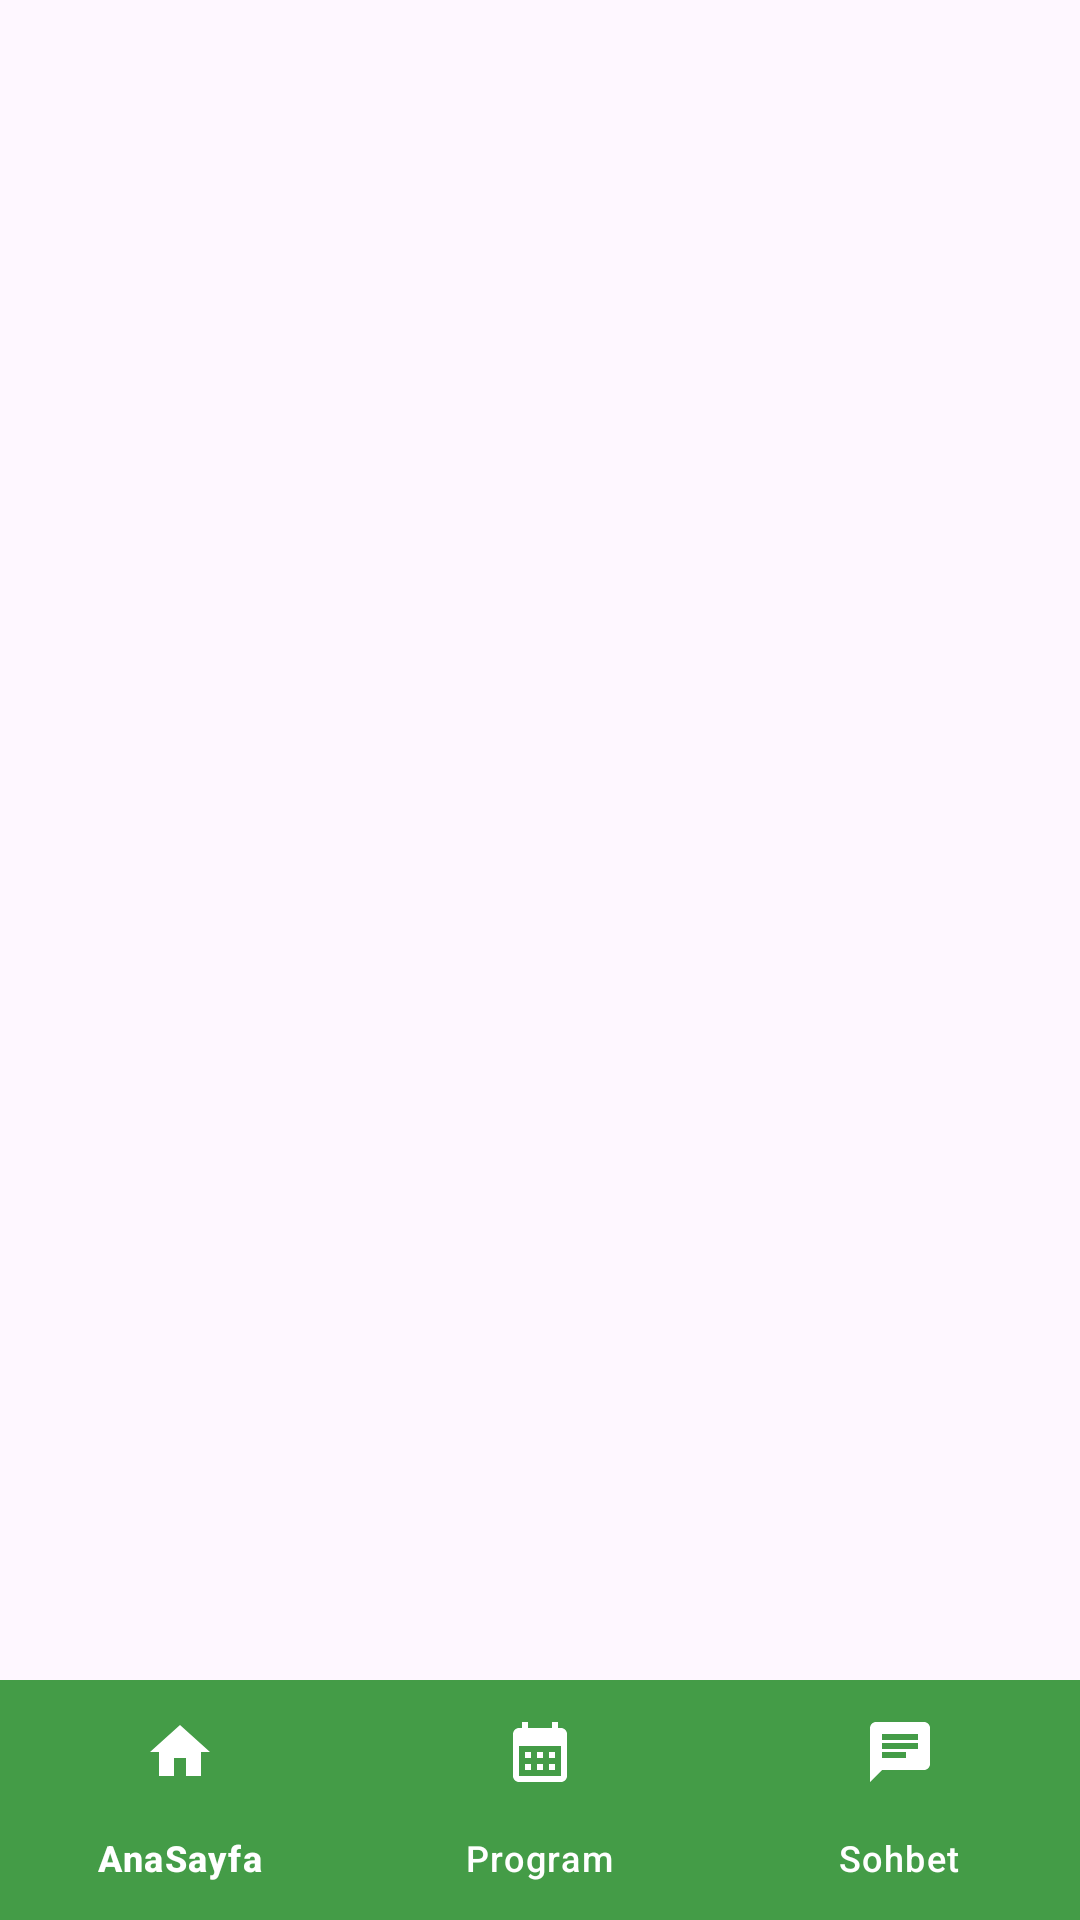

The Android layout XML behind this screen, and the referenced resources:
<!-- AndroidManifest.xml: application theme Theme.StudentHelper -->
<!-- res/layout/activity_ana_sayfa.xml -->
<?xml version="1.0" encoding="utf-8"?>
<RelativeLayout xmlns:android="http://schemas.android.com/apk/res/android"
    xmlns:app="http://schemas.android.com/apk/res-auto"
    xmlns:tools="http://schemas.android.com/tools"
    android:id="@+id/main"
    android:layout_width="match_parent"
    android:layout_height="match_parent"
    tools:context=".AnaSayfa">

 <FrameLayout
     android:id="@+id/fl_wrapper"
     android:layout_width="match_parent"
     android:layout_height="match_parent"
     android:layout_above="@id/bottom_navbar"/>

    <com.google.android.material.bottomnavigation.BottomNavigationView
        android:id="@+id/bottom_navbar"
        android:layout_width="match_parent"
        android:layout_height="wrap_content"
        android:layout_alignParentBottom="true"
        android:background="?android:attr/windowBackground"
        app:itemBackground="@color/enterbutton"
        app:itemIconTint="#fff"
        app:itemTextColor="#fff"
        app:menu="@menu/bottom_bar"/>

</RelativeLayout>
<!-- resources referenced by this layout -->
<resources>
  <color name="enterbutton">#449C47</color>
  <style name="Theme.StudentHelper" parent="Base.Theme.StudentHelper" />
  <style name="Base.Theme.StudentHelper" parent="Theme.Material3.DayNight.NoActionBar">
          
          
      </style>
</resources>
